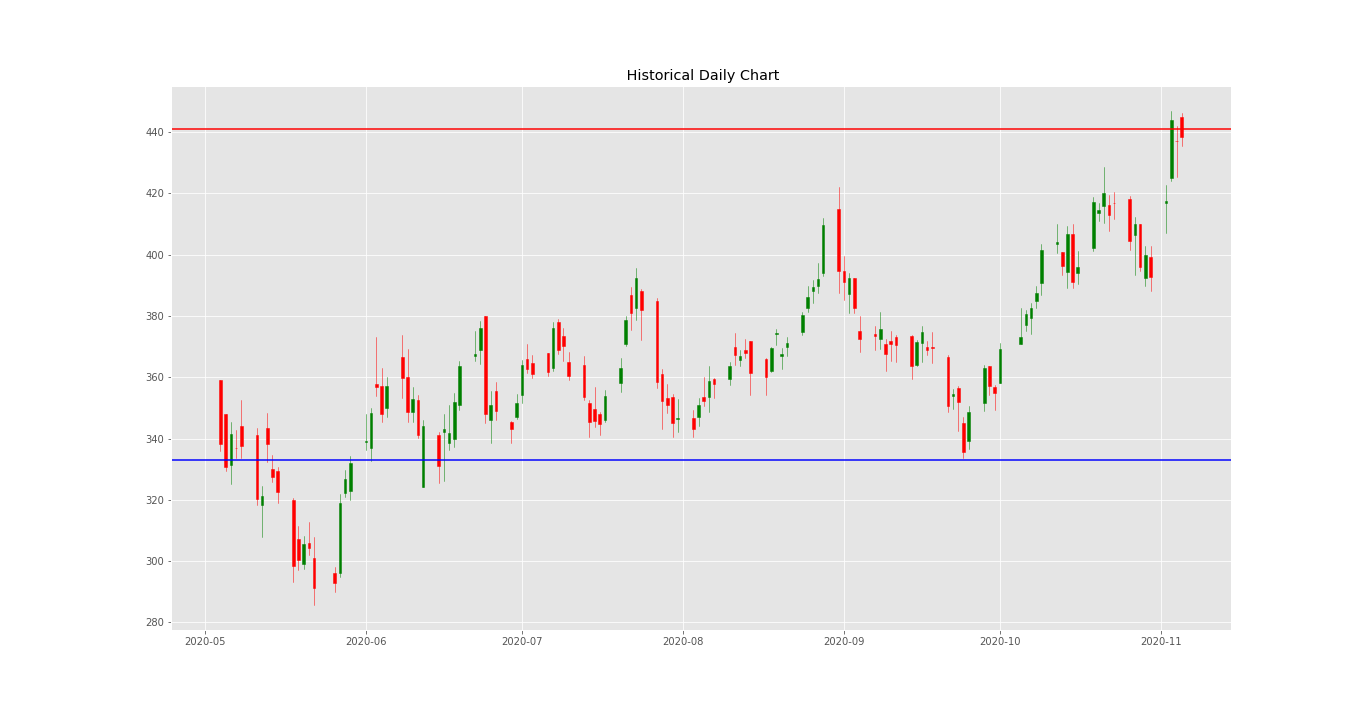

Values plotted in this chart, from the file beside it:
Date, High, Low, Open, Close, Volume, Adj Close
2020-05-04, 359.0, 336.0, 359.0, 338, 38837299, 338
2020-05-05, 348.0, 329.5, 348.0, 330.9, 45069968, 330.9
2020-05-06, 345.5, 325.2, 331.5, 341.4, 49952812, 341.4
2020-05-07, 342.9, 333.7, 337.0, 336.8, 27656346, 336.8
2020-05-08, 352.5, 333.7, 344.0, 337.7, 42968091, 337.7
2020-05-11, 343.5, 318.2, 341.0, 320.1, 83665601, 320.1
2020-05-12, 324.4, 308.0, 318.3, 321.2, 69072308, 321.2
2020-05-13, 348.4, 332.3, 343.5, 338, 72816461, 338
2020-05-14, 334.5, 325.6, 330.0, 327.4, 33999095, 327.4
2020-05-15, 330.5, 318.8, 329.3, 322.7, 31828868, 322.7
2020-05-18, 320.5, 293.2, 320.0, 298.5, 74034133, 298.5
2020-05-19, 311.5, 297.1, 307, 300.3, 61827491, 300.3
2020-05-20, 308.2, 297.5, 299.0, 305.6, 42238419, 305.6
2020-05-21, 312.8, 302.0, 306.0, 304.4, 43075357, 304.4
2020-05-22, 307.7, 285.5, 301.0, 291, 80358245, 291
2020-05-26, 297.9, 290.0, 296, 292.7, 46681705, 292.7
2020-05-27, 322, 294.9, 296.1, 318.9, 80541990, 318.9
2020-05-28, 329.8, 320.8, 322.2, 326.9, 66136408, 326.9
2020-05-29, 334.3, 320.0, 322.9, 332, 60487477, 332
2020-06-01, 348.0, 336.2, 339.0, 339.2, 44024770, 339.2
2020-06-02, 350.0, 332.5, 337.0, 348.4, 47558213, 348.4
2020-06-03, 373.0, 353.8, 357.9, 356.9, 69689299, 356.9
2020-06-04, 363.0, 345.5, 357.0, 347.9, 57061575, 347.9
2020-06-05, 360.0, 347.0, 350.0, 357.2, 37251097, 357.2
2020-06-08, 373.8, 353.1, 366.5, 359.8, 46827341, 359.8
2020-06-09, 369.4, 345.2, 360, 348.5, 47621969, 348.5
2020-06-10, 356.9, 345.3, 348.5, 353.0, 36292403, 353.0
2020-06-11, 354.2, 340.1, 352.5, 341.2, 36999490, 341.2
2020-06-12, 346.1, 324.1, 324.2, 344.2, 47509067, 344.2
2020-06-15, 342.2, 325.5, 341.2, 331.1, 43500660, 331.1
2020-06-16, 347.9, 326, 342.2, 343, 57511237, 343
2020-06-17, 351.0, 336.1, 338.6, 342, 37107002, 342
2020-06-18, 354.7, 337.2, 340.0, 352.0, 39285919, 352.0
2020-06-19, 365.5, 349.2, 351.0, 363.8, 51367236, 363.8
2020-06-22, 375.2, 365.1, 367.0, 367.5, 40133602, 367.5
2020-06-23, 378.3, 364.2, 369.0, 376.1, 32493320, 376.1
2020-06-24, 380.0, 345.0, 380.0, 348.1, 57955780, 348.1
2020-06-25, 355.6, 338.5, 345.9, 351.0, 69902888, 351.0
2020-06-26, 358.5, 346.1, 355.6, 349.1, 34596104, 349.1
2020-06-29, 345.6, 338.5, 345.2, 343.1, 27384244, 343.1
2020-06-30, 354.5, 346.3, 347.0, 351.5, 47526095, 351.5
2020-07-01, 365.8, 351.6, 354.2, 364, 36922617, 364
2020-07-02, 370.9, 361.4, 366.0, 362.9, 50964311, 362.9
2020-07-03, 367.1, 359.8, 364.6, 361.0, 28779044, 361.0
2020-07-06, 367.9, 360.5, 367.9, 361.9, 33334074, 361.9
2020-07-07, 378.0, 362.1, 363.0, 376, 46030825, 376
2020-07-08, 379.0, 367.5, 377.9, 369, 46315597, 369
2020-07-09, 376.0, 365.3, 373.5, 370.4, 35144463, 370.4
2020-07-10, 368.2, 359.0, 364.9, 360.4, 27864858, 360.4
2020-07-13, 367.0, 352.5, 364.1, 353.6, 32379935, 353.6
2020-07-14, 352.5, 340.6, 351.5, 345.5, 34031256, 345.5
2020-07-15, 356.8, 343.8, 349.5, 345.8, 30442553, 345.8
2020-07-16, 348.6, 341.0, 348, 344.6, 35535437, 344.6
2020-07-17, 356.0, 345.5, 346.0, 353.8, 27511781, 353.8
2020-07-20, 366.4, 355.2, 358.0, 363.0, 36312529, 363.0
2020-07-21, 379.9, 370, 371.0, 378.8, 45559912, 378.8
2020-07-22, 389.5, 375.3, 386.9, 381.1, 45500191, 381.1
2020-07-23, 395.6, 378.9, 382.5, 392.2, 37838027, 392.2
2020-07-24, 388.7, 372.1, 388.3, 381.8, 52980980, 381.8
2020-07-27, 385.8, 356.6, 385.0, 358.5, 73275058, 358.5
... 78 more rows
